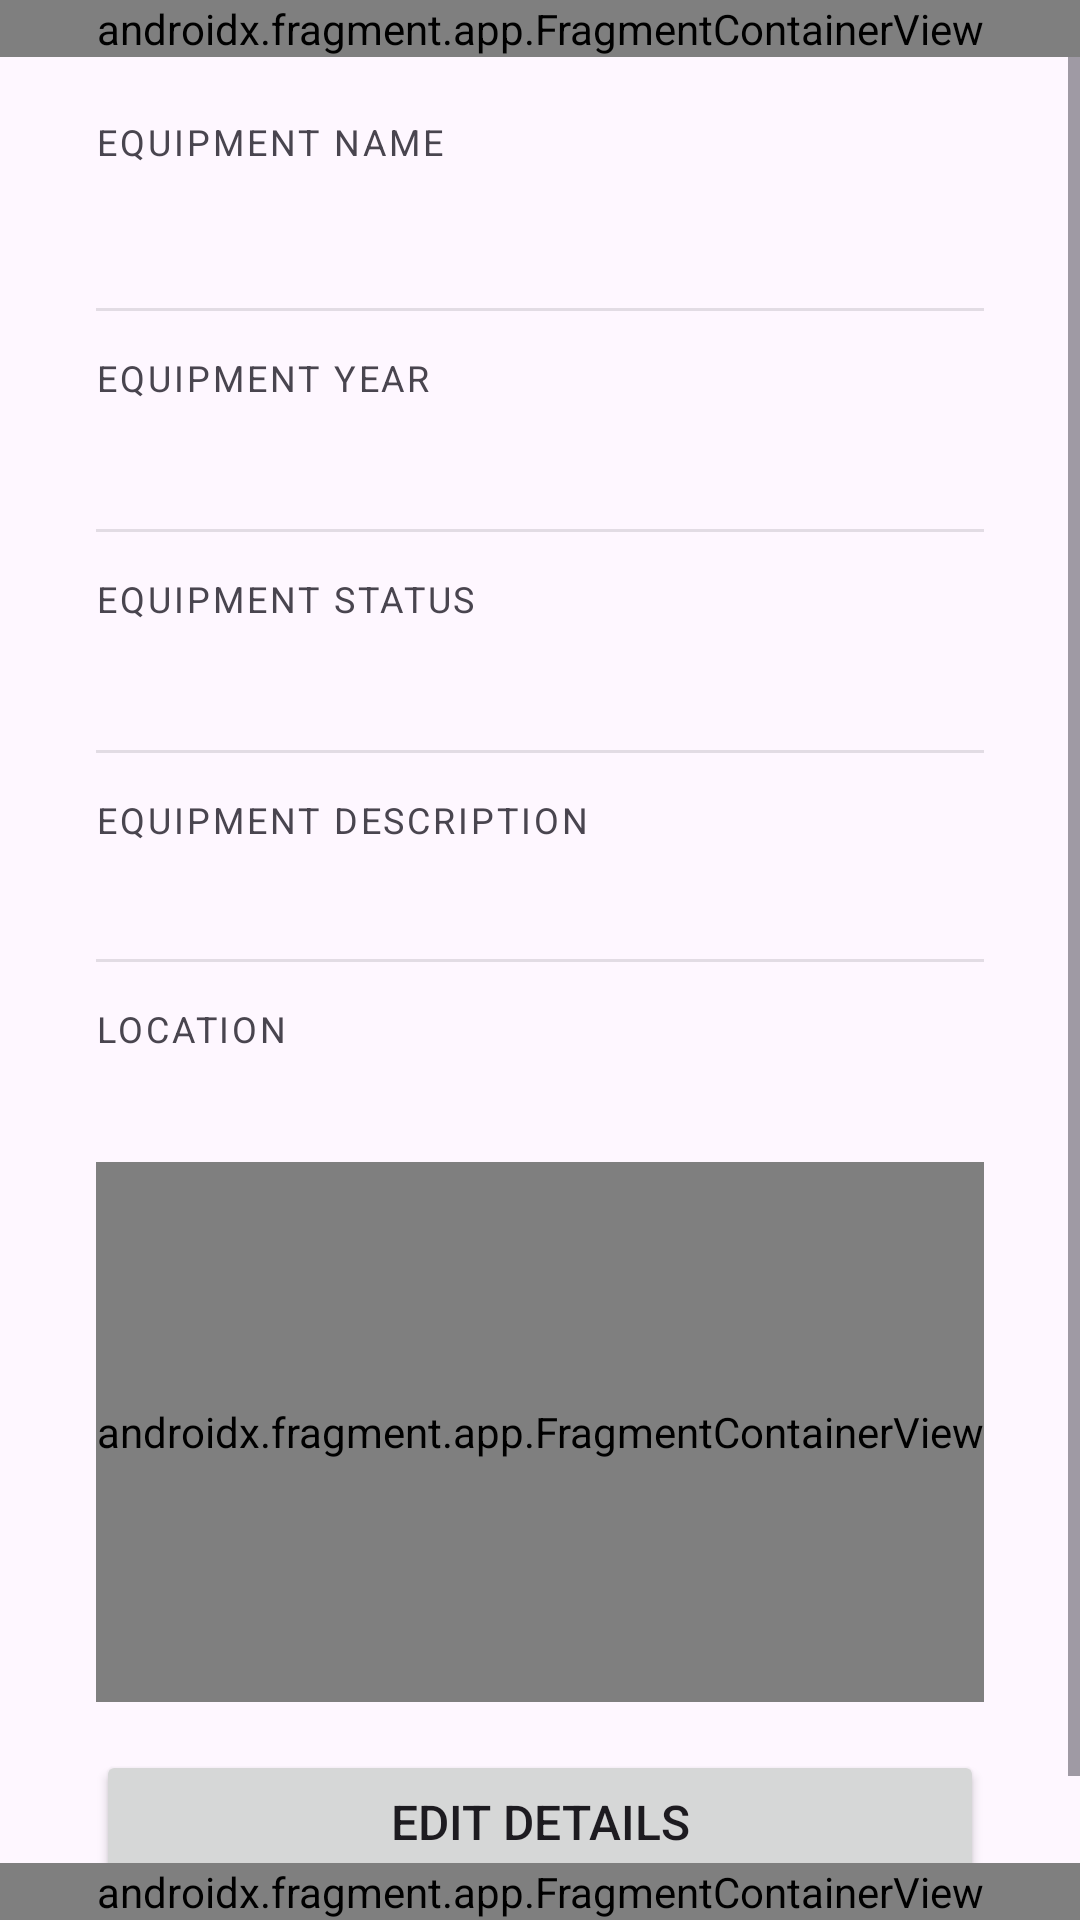

Android layout source for this screen:
<!-- AndroidManifest.xml: application theme Theme.NASATaskMaster -->
<!-- res/layout/activity_equipment_details.xml -->
<?xml version="1.0" encoding="utf-8"?>
<androidx.constraintlayout.widget.ConstraintLayout
    xmlns:android="http://schemas.android.com/apk/res/android"
    xmlns:app="http://schemas.android.com/apk/res-auto"
    xmlns:tools="http://schemas.android.com/tools"
    android:id="@+id/main"
    android:layout_width="match_parent"
    android:layout_height="match_parent"
    tools:context=".EquipmentDetails">

    
    <androidx.fragment.app.FragmentContainerView
        android:id="@+id/topNavBar3"
        android:name="com.example.nasa_taskmaster.TopNavBar"
        android:layout_width="0dp"
        android:layout_height="wrap_content"
        app:layout_constraintTop_toTopOf="parent"
        app:layout_constraintStart_toStartOf="parent"
        app:layout_constraintEnd_toEndOf="parent"
        tools:layout="@layout/fragment_top_nav_bar" />

    
    <androidx.fragment.app.FragmentContainerView
        android:id="@+id/navigationBar3"
        android:name="com.example.nasa_taskmaster.Navigation_Bar"
        android:layout_width="0dp"
        android:layout_height="wrap_content"
        android:visibility="visible"
        app:layout_constraintBottom_toBottomOf="parent"
        app:layout_constraintStart_toStartOf="parent"
        app:layout_constraintEnd_toEndOf="parent"
        tools:layout="@layout/fragment_navigation__bar" />

    
    <ScrollView
        android:layout_width="0dp"
        android:layout_height="0dp"
        android:fillViewport="true"
        app:layout_constraintTop_toBottomOf="@id/topNavBar3"
        app:layout_constraintBottom_toTopOf="@id/navigationBar3"
        app:layout_constraintStart_toStartOf="parent"
        app:layout_constraintEnd_toEndOf="parent">

        <LinearLayout
            android:layout_width="match_parent"
            android:layout_height="wrap_content"
            android:orientation="vertical"
            android:paddingHorizontal="32dp"
            android:paddingTop="20dp"
            android:paddingBottom="20dp">

            
            <TextView
                android:id="@+id/equipmentNameLabel"
                android:layout_width="match_parent"
                android:layout_height="wrap_content"
                android:text="Equipment Name"
                android:textSize="12sp"
                android:textAllCaps="true"
                android:letterSpacing="0.08" />

            
            <TextView
                android:id="@+id/equipmentNameView"
                android:layout_width="match_parent"
                android:layout_height="wrap_content"
                android:textSize="22sp"
                android:textStyle="bold"
                android:layout_marginTop="4dp"
                tools:text="Hubble Space Telescope" />

            <View
                android:layout_width="match_parent"
                android:layout_height="1dp"
                android:layout_marginTop="14dp"
                android:layout_marginBottom="2dp"
                android:background="?attr/colorOutline"
                android:alpha="0.2" />

            
            <TextView
                android:id="@+id/equipmentYearLabel"
                android:layout_width="match_parent"
                android:layout_height="wrap_content"
                android:text="Equipment Year"
                android:textSize="12sp"
                android:textAllCaps="true"
                android:letterSpacing="0.08"
                android:layout_marginTop="12dp" />

            
            <TextView
                android:id="@+id/equipmentYearView"
                android:layout_width="match_parent"
                android:layout_height="wrap_content"
                android:textSize="18sp"
                android:layout_marginTop="4dp"
                tools:text="2003" />

            <View
                android:layout_width="match_parent"
                android:layout_height="1dp"
                android:layout_marginTop="14dp"
                android:layout_marginBottom="2dp"
                android:background="?attr/colorOutline"
                android:alpha="0.2" />

            
            <TextView
                android:id="@+id/equipmentStatusLabel"
                android:layout_width="match_parent"
                android:layout_height="wrap_content"
                android:text="Equipment Status"
                android:textSize="12sp"
                android:textAllCaps="true"
                android:letterSpacing="0.08"
                android:layout_marginTop="12dp" />

            
            <TextView
                android:id="@+id/equipmentStatusView"
                android:layout_width="match_parent"
                android:layout_height="wrap_content"
                android:textSize="18sp"
                android:layout_marginTop="4dp"
                tools:text="Operational" />

            <View
                android:layout_width="match_parent"
                android:layout_height="1dp"
                android:layout_marginTop="14dp"
                android:layout_marginBottom="2dp"
                android:background="?attr/colorOutline"
                android:alpha="0.2" />

            
            <TextView
                android:id="@+id/equipmentDescriptionLabel"
                android:layout_width="match_parent"
                android:layout_height="wrap_content"
                android:text="Equipment Description"
                android:textSize="12sp"
                android:textAllCaps="true"
                android:letterSpacing="0.08"
                android:layout_marginTop="12dp" />

            
            <TextView
                android:id="@+id/equipmentDetailsEquipmentDescriptionView"
                android:layout_width="match_parent"
                android:layout_height="wrap_content"
                android:textSize="15sp"
                android:lineSpacingExtra="4dp"
                android:layout_marginTop="4dp"
                tools:text="Used for deep-space imaging and orbital diagnostics." />

            <View
                android:layout_width="match_parent"
                android:layout_height="1dp"
                android:layout_marginTop="14dp"
                android:layout_marginBottom="2dp"
                android:background="?attr/colorOutline"
                android:alpha="0.2" />

            
            <TextView
                android:id="@+id/equipmentLocationLabel"
                android:layout_width="match_parent"
                android:layout_height="wrap_content"
                android:text="Location"
                android:textSize="12sp"
                android:textAllCaps="true"
                android:letterSpacing="0.08"
                android:layout_marginTop="12dp" />

            
            <TextView
                android:id="@+id/equipmentDetailsEquipmentLocationView"
                android:layout_width="match_parent"
                android:layout_height="wrap_content"
                android:textSize="15sp"
                android:layout_marginTop="4dp"
                tools:text="Low Earth Orbit" />

            
            <androidx.fragment.app.FragmentContainerView
                android:id="@+id/mapFragmentEquipmentDetails"
                android:name="com.example.nasa_taskmaster.ShowLocationMapFragment"
                android:layout_width="match_parent"
                android:layout_height="180dp"
                android:layout_marginTop="12dp"
                tools:layout="@layout/fragment_support_map" />

            
            <Button
                android:id="@+id/saveDetailsButton"
                android:layout_width="match_parent"
                android:layout_height="wrap_content"
                android:text="Edit Details"
                android:textSize="16sp"
                android:layout_marginTop="16dp" />

        </LinearLayout>
    </ScrollView>

</androidx.constraintlayout.widget.ConstraintLayout>
<!-- res/layout/fragment_top_nav_bar.xml (included above) -->
<?xml version="1.0" encoding="utf-8"?>
<androidx.constraintlayout.widget.ConstraintLayout xmlns:android="http://schemas.android.com/apk/res/android"
    xmlns:app="http://schemas.android.com/apk/res-auto"
    xmlns:tools="http://schemas.android.com/tools"
    android:id="@+id/topNavBarFrame"
    android:layout_width="match_parent"
    android:layout_height="wrap_content"
    android:background="#40B0B0B0"
    tools:context=".TopNavBar">

    
    <ImageButton
        android:id="@+id/BackButton"
        android:layout_width="0dp"
        android:layout_height="54dp"
        android:contentDescription="Settings Button"
        app:tint="#000000"
        android:src="@android:drawable/ic_menu_close_clear_cancel"
        app:layout_constraintBottom_toBottomOf="parent"
        app:layout_constraintHorizontal_weight="1"
        app:layout_constraintStart_toStartOf="parent"/>

    <ImageButton
        android:id="@+id/CommunicationButton"
        android:layout_width="0dp"
        android:layout_height="54dp"
        android:contentDescription="Comms Button"
        android:src="@android:drawable/ic_menu_send"
        app:layout_constraintEnd_toEndOf="parent"
        app:layout_constraintHorizontal_weight="1"
        app:layout_constraintTop_toTopOf="parent"
        app:tint="#000000"/>



</androidx.constraintlayout.widget.ConstraintLayout>
<!-- res/layout/fragment_navigation__bar.xml (included above) -->
<?xml version="1.0" encoding="utf-8"?>
<androidx.constraintlayout.widget.ConstraintLayout
    xmlns:android="http://schemas.android.com/apk/res/android"
    xmlns:app="http://schemas.android.com/apk/res-auto"
    android:layout_width="match_parent"
    android:layout_height="wrap_content"
    android:background="@color/white"
    android:elevation="8dp">

    
    <View
        android:id="@+id/navTopBorder"
        android:layout_width="0dp"
        android:layout_height="1dp"
        android:background="#E0E0E0"
        app:layout_constraintTop_toTopOf="parent"
        app:layout_constraintStart_toStartOf="parent"
        app:layout_constraintEnd_toEndOf="parent" />

    
    <LinearLayout
        android:id="@+id/settingsNavItem"
        android:layout_width="0dp"
        android:layout_height="64dp"
        android:orientation="vertical"
        android:gravity="center"
        android:paddingTop="8dp"
        android:paddingBottom="6dp"
        android:background="?attr/selectableItemBackgroundBorderless"
        app:layout_constraintTop_toBottomOf="@id/navTopBorder"
        app:layout_constraintBottom_toBottomOf="parent"
        app:layout_constraintStart_toStartOf="parent"
        app:layout_constraintEnd_toStartOf="@id/homeNavItem"
        app:layout_constraintHorizontal_weight="1">

        <ImageButton
            android:id="@+id/SettingsButton"
            android:layout_width="24dp"
            android:layout_height="24dp"
            android:background="@null"
            android:contentDescription="Settings"
            android:src="@drawable/settings"
            app:tint="#616161" />

        <TextView
            android:layout_width="wrap_content"
            android:layout_height="wrap_content"
            android:text="Settings"
            android:textSize="10sp"
            android:textColor="#616161"
            android:layout_marginTop="4dp" />
    </LinearLayout>

    
    <LinearLayout
        android:id="@+id/homeNavItem"
        android:layout_width="0dp"
        android:layout_height="64dp"
        android:orientation="vertical"
        android:gravity="center"
        android:paddingTop="8dp"
        android:paddingBottom="6dp"
        android:background="?attr/selectableItemBackgroundBorderless"
        app:layout_constraintTop_toBottomOf="@id/navTopBorder"
        app:layout_constraintBottom_toBottomOf="parent"
        app:layout_constraintStart_toEndOf="@id/settingsNavItem"
        app:layout_constraintEnd_toStartOf="@id/equipmentNavItem"
        app:layout_constraintHorizontal_weight="1">

        <ImageButton
            android:id="@+id/HomeButton"
            android:layout_width="24dp"
            android:layout_height="24dp"
            android:background="@null"
            android:contentDescription="Home"
            android:src="@drawable/home"
            app:tint="@color/JohnDeereGreen" />

        <TextView
            android:layout_width="wrap_content"
            android:layout_height="wrap_content"
            android:text="Home"
            android:textSize="10sp"
            android:textColor="@color/JohnDeereGreen"
            android:textStyle="bold"
            android:layout_marginTop="4dp" />
    </LinearLayout>

    
    <LinearLayout
        android:id="@+id/equipmentNavItem"
        android:layout_width="0dp"
        android:layout_height="64dp"
        android:orientation="vertical"
        android:gravity="center"
        android:paddingTop="8dp"
        android:paddingBottom="6dp"
        android:background="?attr/selectableItemBackgroundBorderless"
        app:layout_constraintTop_toBottomOf="@id/navTopBorder"
        app:layout_constraintBottom_toBottomOf="parent"
        app:layout_constraintStart_toEndOf="@id/homeNavItem"
        app:layout_constraintEnd_toStartOf="@id/mapNavItem"
        app:layout_constraintHorizontal_weight="1">

        <ImageButton
            android:id="@+id/EquipmentButton"
            android:layout_width="24dp"
            android:layout_height="24dp"
            android:background="@null"
            android:contentDescription="Equipment"
            android:src="@android:drawable/ic_menu_manage"
            app:tint="#616161" />

        <TextView
            android:layout_width="wrap_content"
            android:layout_height="wrap_content"
            android:text="Equipment"
            android:textSize="10sp"
            android:textColor="#616161"
            android:layout_marginTop="4dp" />
    </LinearLayout>

    
    <LinearLayout
        android:id="@+id/mapNavItem"
        android:layout_width="0dp"
        android:layout_height="64dp"
        android:orientation="vertical"
        android:gravity="center"
        android:paddingTop="8dp"
        android:paddingBottom="6dp"
        android:background="?attr/selectableItemBackgroundBorderless"
        app:layout_constraintTop_toBottomOf="@id/navTopBorder"
        app:layout_constraintBottom_toBottomOf="parent"
        app:layout_constraintStart_toEndOf="@id/equipmentNavItem"
        app:layout_constraintEnd_toEndOf="parent"
        app:layout_constraintHorizontal_weight="1">

        <ImageButton
            android:id="@+id/MapButton"
            android:layout_width="24dp"
            android:layout_height="24dp"
            android:background="@null"
            android:contentDescription="Map"
            android:src="@android:drawable/ic_dialog_map"
            app:tint="#616161" />

        <TextView
            android:layout_width="wrap_content"
            android:layout_height="wrap_content"
            android:text="Map"
            android:textSize="10sp"
            android:textColor="#616161"
            android:layout_marginTop="4dp" />
    </LinearLayout>

</androidx.constraintlayout.widget.ConstraintLayout>
<!-- res/layout/fragment_support_map.xml (included above) -->
<?xml version="1.0" encoding="utf-8"?>
<FrameLayout xmlns:android="http://schemas.android.com/apk/res/android"
    xmlns:tools="http://schemas.android.com/tools"
    android:layout_width="match_parent"
    android:layout_height="match_parent"
    tools:context=".MainMapFragment">

    <androidx.fragment.app.FragmentContainerView
        android:id="@+id/map"
        android:name="com.google.android.gms.maps.SupportMapFragment"
        android:layout_width="match_parent"
        android:layout_height="match_parent"/>

</FrameLayout>
<!-- resources referenced by this layout -->
<resources>
  <color name="JohnDeereGreen"> #367C2B </color>
  <color name="white">#000000 </color>
  <style name="Theme.NASATaskMaster" parent="Base.Theme.NASATaskMaster" />
  <style name="Base.Theme.NASATaskMaster" parent="Theme.Material3.DayNight.NoActionBar">
          
          
      </style>
</resources>
